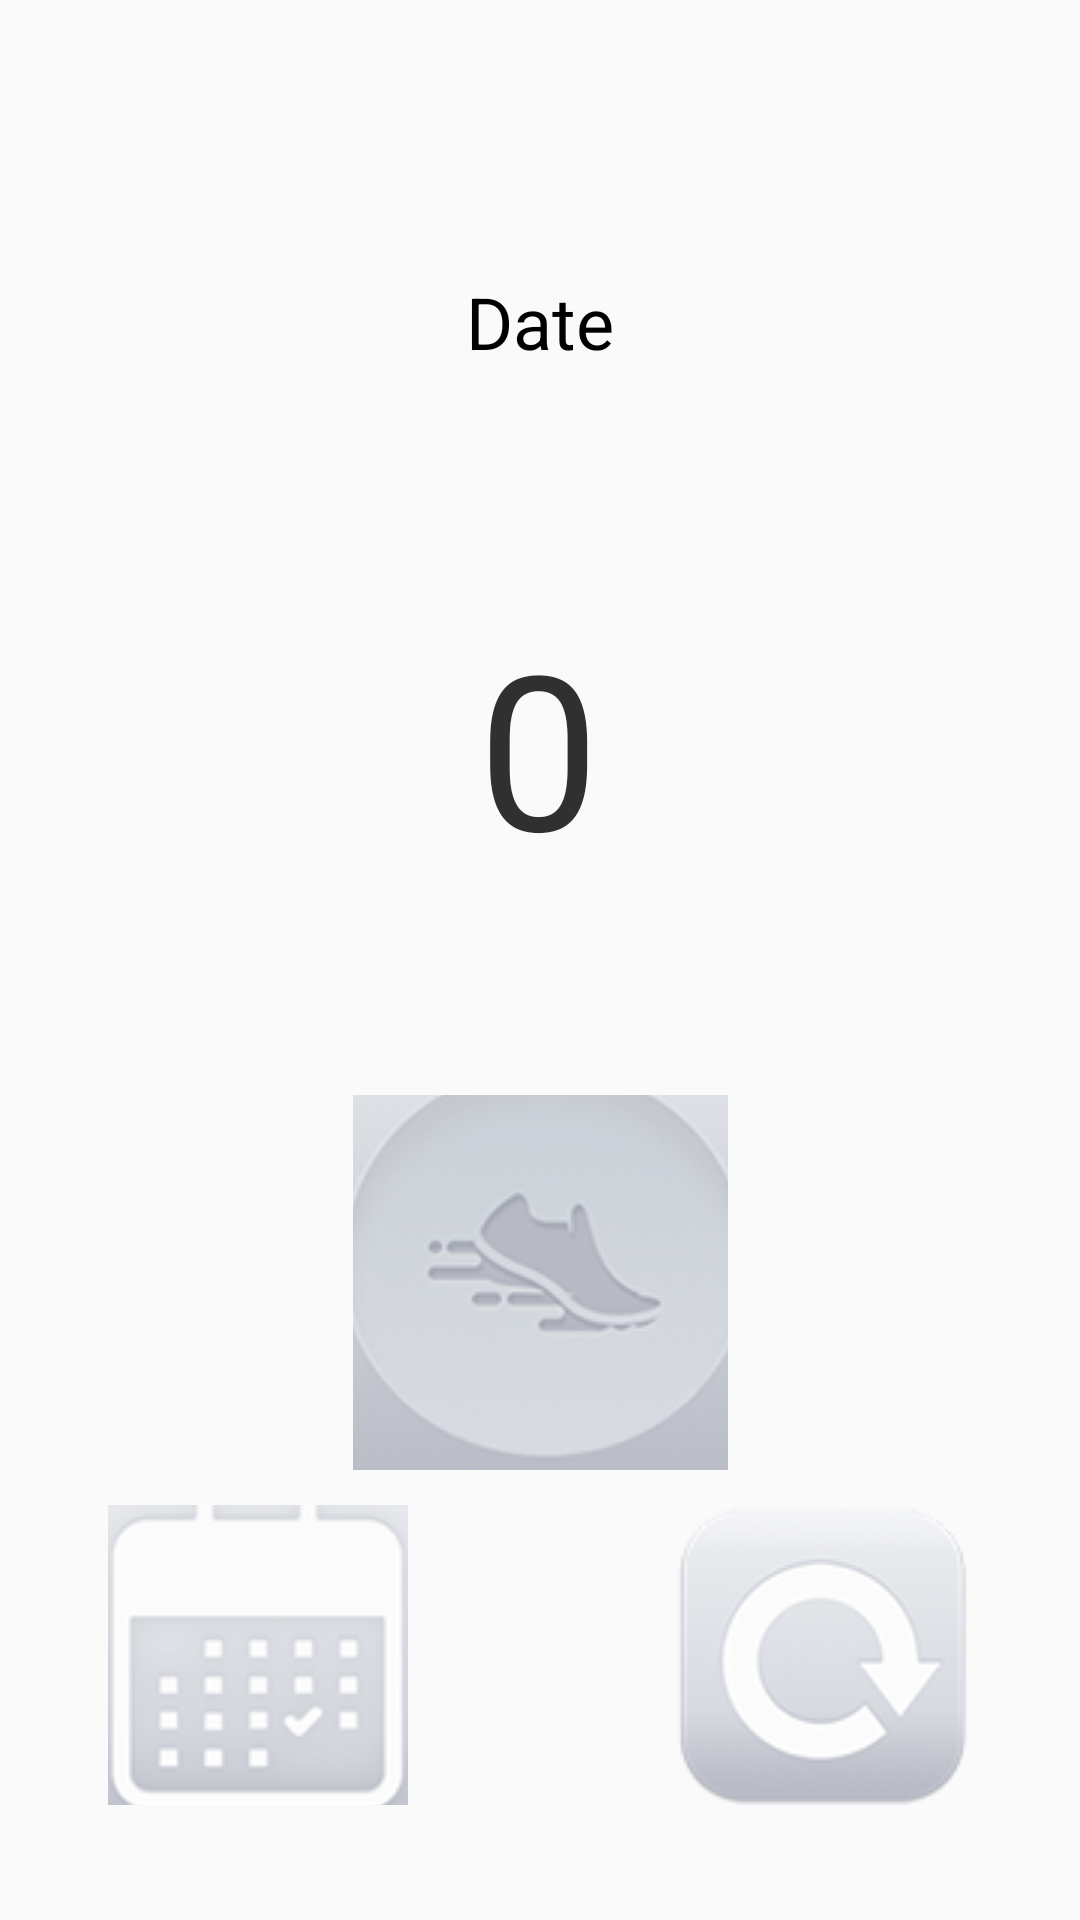

This screen was rendered from an Android layout file. Write that file and the resources it references.
<!-- AndroidManifest.xml: application theme AppTheme -->
<!-- res/layout/activity_main.xml -->
<?xml version="1.0" encoding="utf-8"?>
<androidx.constraintlayout.widget.ConstraintLayout xmlns:android="http://schemas.android.com/apk/res/android"
    xmlns:app="http://schemas.android.com/apk/res-auto"
    xmlns:tools="http://schemas.android.com/tools"
    android:layout_width="match_parent"
    android:layout_height="match_parent"
    android:background="@drawable/finaltaustavanha"
    tools:context=".MainActivity">

    <ImageButton
        android:id="@+id/imageButtonCalendar"
        style="@style/Widget.AppCompat.ImageButton"
        android:layout_width="100dp"
        android:layout_height="100dp"
        android:background="#00FFFFFF"
        android:onClick="calendarButtonPressed"
        android:visibility="visible"
        app:layout_constraintBottom_toBottomOf="parent"
        app:layout_constraintEnd_toEndOf="parent"
        app:layout_constraintHorizontal_bias="0.138"
        app:layout_constraintStart_toStartOf="parent"
        app:layout_constraintTop_toBottomOf="@+id/textViewSteps"
        app:layout_constraintVertical_bias="0.842"
        app:srcCompat="@drawable/calendarbuttoneffect" />

    <ImageButton
        android:id="@+id/imageButtonOn"
        android:layout_width="125dp"
        android:layout_height="125dp"
        android:background="#00FFFFFF"
        android:onClick="onoffButtonPressed"
        android:visibility="visible"
        app:layout_constraintBottom_toBottomOf="parent"
        app:layout_constraintEnd_toEndOf="parent"
        app:layout_constraintStart_toStartOf="parent"
        app:layout_constraintTop_toBottomOf="@+id/textViewSteps"
        app:layout_constraintVertical_bias="0.313"
        app:srcCompat="@drawable/finalbuttonoff" />

    <ImageButton
        android:id="@+id/imageButtonOff"
        android:layout_width="125dp"
        android:layout_height="125dp"
        android:background="#00FFFFFF"
        android:onClick="onoffButtonPressed"
        android:visibility="gone"
        app:layout_constraintBottom_toBottomOf="parent"
        app:layout_constraintEnd_toEndOf="parent"
        app:layout_constraintStart_toStartOf="parent"
        app:layout_constraintTop_toBottomOf="@+id/textViewSteps"
        app:layout_constraintVertical_bias="0.313"
        app:srcCompat="@drawable/finalbuttonon" />

    <ImageButton
        android:id="@+id/imageButtonReset"
        android:layout_width="100dp"
        android:layout_height="100dp"
        android:background="#00FFFFFF"
        android:onClick="resetButtonPressed"
        app:layout_constraintBottom_toBottomOf="parent"
        app:layout_constraintEnd_toEndOf="parent"
        app:layout_constraintHorizontal_bias="0.861"
        app:layout_constraintStart_toStartOf="parent"
        app:layout_constraintTop_toBottomOf="@+id/textViewSteps"
        app:layout_constraintVertical_bias="0.842"
        app:srcCompat="@drawable/resetbuttoneffect" />

    <TextView
        android:id="@+id/textViewSteps"
        android:layout_width="wrap_content"
        android:layout_height="wrap_content"
        android:text="0"
        android:textColor="#303030"
        android:textSize="72sp"
        app:layout_constraintBottom_toBottomOf="parent"
        app:layout_constraintEnd_toEndOf="parent"
        app:layout_constraintHorizontal_bias="0.498"
        app:layout_constraintStart_toStartOf="parent"
        app:layout_constraintTop_toTopOf="parent"
        app:layout_constraintVertical_bias="0.369" />

    <TextView
        android:id="@+id/textViewDate"
        android:layout_width="wrap_content"
        android:layout_height="wrap_content"
        android:text="Date"
        android:textColor="@android:color/background_dark"
        android:textSize="24sp"
        app:layout_constraintBottom_toTopOf="@+id/textViewSteps"
        app:layout_constraintEnd_toEndOf="parent"
        app:layout_constraintStart_toStartOf="parent"
        app:layout_constraintTop_toTopOf="parent"
        app:layout_constraintVertical_bias="0.541" />

    <androidx.constraintlayout.widget.Guideline
        android:id="@+id/guideline"
        android:layout_width="wrap_content"
        android:layout_height="wrap_content"
        android:orientation="vertical"
        app:layout_constraintGuide_begin="206dp" />

    <androidx.constraintlayout.widget.Guideline
        android:id="@+id/guideline2"
        android:layout_width="wrap_content"
        android:layout_height="wrap_content"
        android:orientation="vertical"
        app:layout_constraintGuide_begin="37dp" />

    <androidx.constraintlayout.widget.Guideline
        android:id="@+id/guideline3"
        android:layout_width="wrap_content"
        android:layout_height="wrap_content"
        android:orientation="vertical"
        app:layout_constraintGuide_begin="374dp" />

</androidx.constraintlayout.widget.ConstraintLayout>
<!-- resources referenced by this layout -->
<resources>
  <!-- drawable calendarbuttoneffect (drawable) -->
  <?xml version="1.0" encoding="utf-8"?>
  <selector xmlns:android="http://schemas.android.com/apk/res/android">
      <author>Antti Taponen</author>
  
      <item android:drawable="@drawable/finalcalendaroff" android:state_pressed="true"></item>
      <item android:drawable="@drawable/finalcalendaron"></item>
  </selector>
  <!-- drawable finalbuttonoff: png bitmap (drawable, 103787 bytes) -->
  <!-- drawable finalbuttonon: png bitmap (drawable, 42621 bytes) -->
  <!-- drawable resetbuttoneffect (drawable) -->
  <?xml version="1.0" encoding="utf-8"?>
  <selector xmlns:android="http://schemas.android.com/apk/res/android">
      <author>Antti Taponen</author>
  
      <item android:drawable="@drawable/finalresetoff" android:state_pressed="true"></item>
      <item android:drawable="@drawable/finalreseton"></item>
  </selector>
  <style name="AppTheme" parent="Theme.AppCompat.Light.NoActionBar">
          
          <item name="colorPrimary">@color/colorPrimary</item>
          <item name="colorPrimaryDark">@color/colorPrimaryDark</item>
          <item name="colorAccent">@color/colorAccent</item>
      </style>
  <!-- drawable finalcalendaroff: png bitmap (drawable, 40743 bytes) -->
  <!-- drawable finalcalendaron: png bitmap (drawable, 37705 bytes) -->
  <!-- drawable finalresetoff: png bitmap (drawable, 40532 bytes) -->
  <!-- drawable finalreseton: png bitmap (drawable, 31459 bytes) -->
  <color name="colorPrimary">#57585C</color>
  <color name="colorPrimaryDark">#545357</color>
  <color name="colorAccent">#494C4C</color>
</resources>
